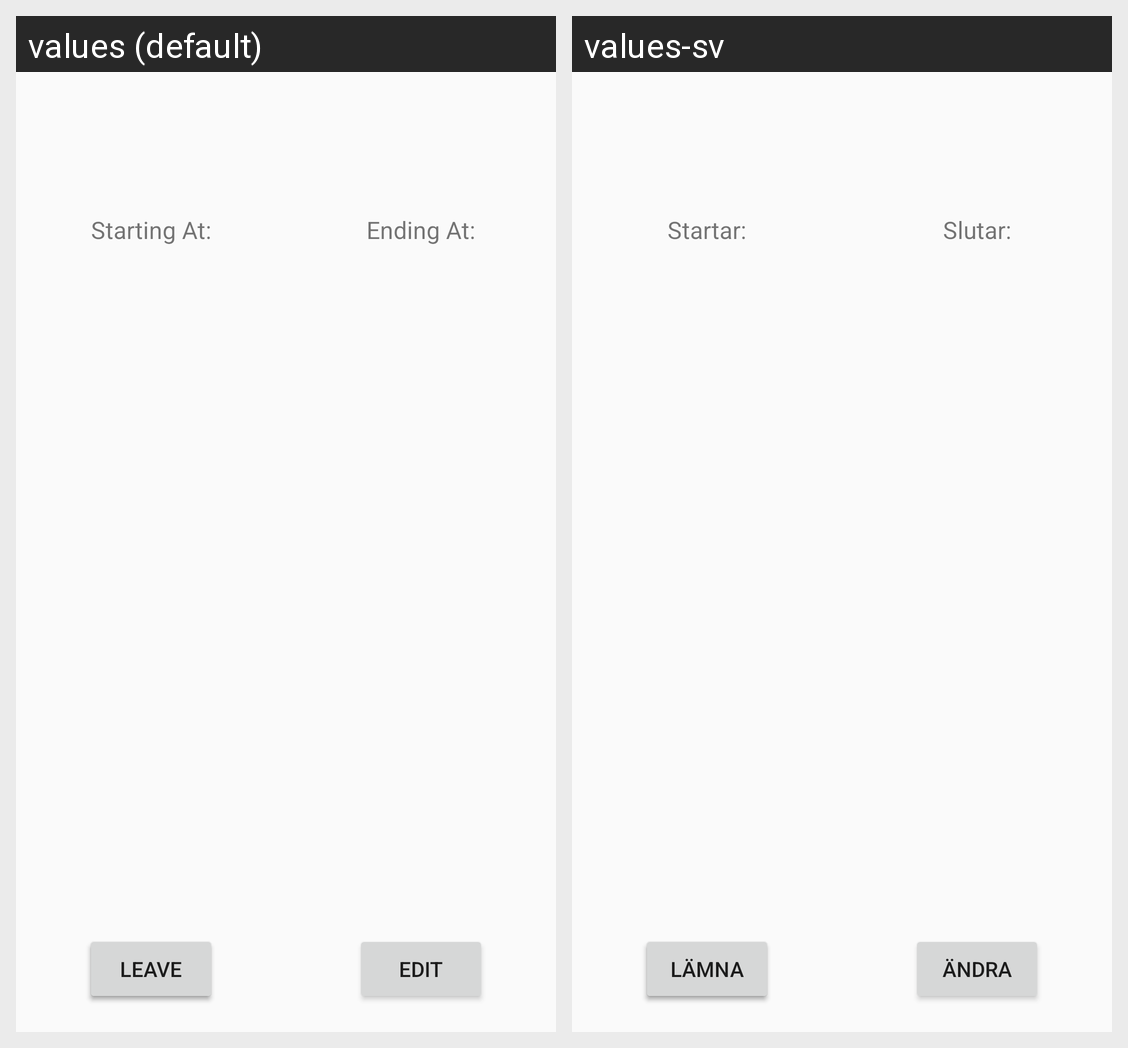

Here is an Android app screen in its default locale and in the app's own translations. Write out the translated-string differences for the strings that appear on this screen.
Android screen res/layout/fragment_view_event.xml rendered under 2 locales, left to right: values (default), values-sv. Device: Nexus 5 (rendered at 1080×1920; each locale shown at half size, 540×960, under a caption strip naming it); theme AppTheme.
Strings drawn on this screen, with the default value and each locale's value (text and hints the layout hard-codes, and strings that could not be matched under every locale, appear in the picture but are not listed):

starting_at
  values: Starting At:
  values-sv: Startar:

ending_at
  values: Ending At:
  values-sv: Slutar:

join
  values: Join
  values-sv: Gå Med

leave
  values: Leave
  values-sv: Lämna

edit
  values: Edit
  values-sv: Ändra
